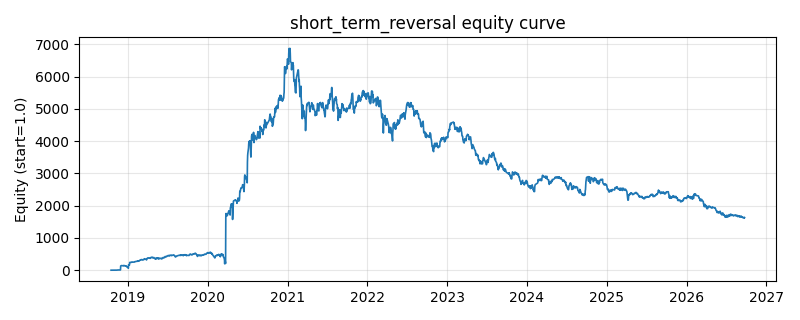

The data file committed next to this chart (first rows):
date, equity
2018-10-16, 1.0
2018-10-17, 1.0
2018-10-18, 1.0
2018-10-19, 1.0
2018-10-22, 1.0
2018-10-23, 0.999
2018-10-24, 0.9849
2018-10-25, 0.9511
2018-10-26, 0.9371
2018-10-29, 0.8576
2018-10-30, 0.8459
2018-10-31, 0.8838
2018-11-01, 0.6841
2018-11-02, 2.965
2018-11-05, 2.723
2018-11-06, 2.424
2018-11-07, 2.162
2018-11-08, 2.283
2018-11-09, 2.213
2018-11-12, 2.499
2018-11-13, 5.019
2018-11-14, 4.84
2018-11-15, 6.288
2018-11-16, 6.752
2018-11-19, 7.002
2018-11-20, 6.656
2018-11-21, 7.96
2018-11-22, 7.9
2018-11-23, 7.496
2018-11-26, 7.479
2018-11-27, 7.287
2018-11-28, 7.747
2018-11-29, 130.7
2018-11-30, 134.8
2018-12-03, 144
2018-12-04, 142.5
2018-12-05, 142.7
2018-12-06, 138.7
2018-12-07, 138.8
2018-12-10, 136.6
2018-12-11, 138
2018-12-12, 139.9
2018-12-13, 147.3
2018-12-14, 142.8
2018-12-17, 140.2
2018-12-18, 140.7
2018-12-19, 132.2
2018-12-20, 134.5
2018-12-21, 130.1
2018-12-24, 135.9
2018-12-25, 127.4
2018-12-26, 112.3
2018-12-27, 102.3
2018-12-28, 102.7
2019-01-02, 85.78
2019-01-03, 59.51
2019-01-04, 170
2019-01-07, 159.5
2019-01-08, 155.2
2019-01-09, 234.9
... 1,870 more rows
